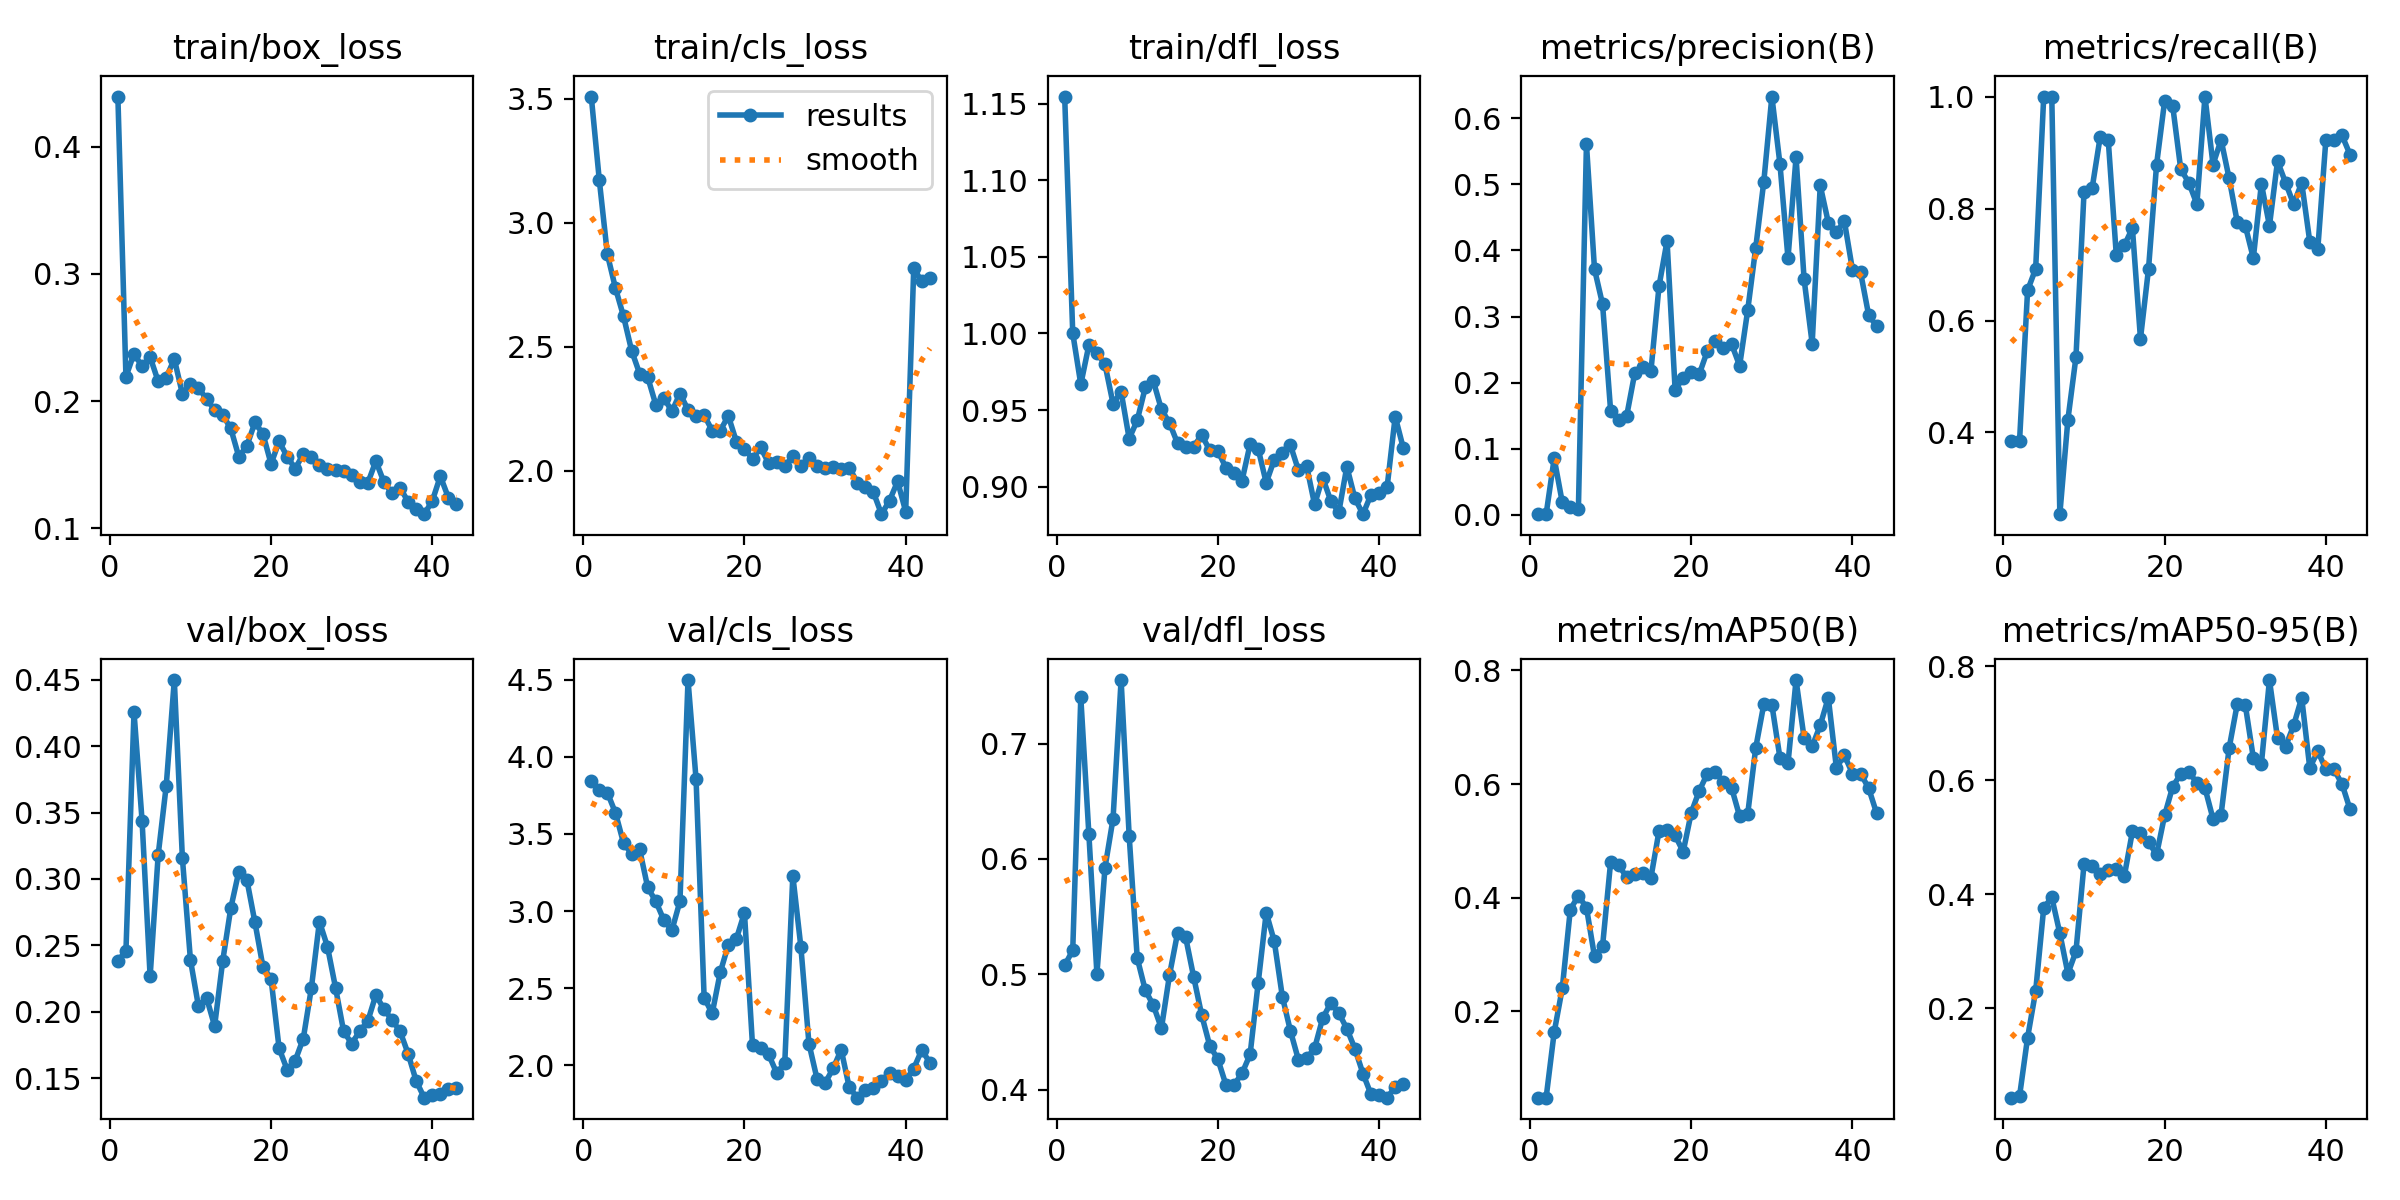

Data behind this chart, as committed beside it:
epoch, time, train/box_loss, train/cls_loss, train/dfl_loss, metrics/precision(B), metrics/recall(B), metrics/mAP50(B), metrics/mAP50-95(B), val/box_loss, val/cls_loss, val/dfl_loss, lr/pg0, lr/pg1, lr/pg2
1, 34.37, 0.4394, 3.509, 1.155, 0.00081, 0.3846, 0.04838, 0.04284, 0.2383, 3.847, 0.5076, 0.09109, 9e-05, 9e-05
2, 63.1, 0.2192, 3.17, 1, 0.00064, 0.3846, 0.04852, 0.04544, 0.2456, 3.782, 0.5208, 0.08119, 0.0001862, 0.0001862
3, 92.06, 0.2374, 2.872, 0.9668, 0.08511, 0.6539, 0.1636, 0.1483, 0.4258, 3.767, 0.74, 0.07128, 0.0002785, 0.0002785
4, 119.8, 0.2273, 2.736, 0.9924, 0.01865, 0.6923, 0.2405, 0.2298, 0.344, 3.637, 0.6216, 0.06137, 0.0003668, 0.0003668
5, 146.3, 0.2347, 2.622, 0.9874, 0.0114, 1, 0.3794, 0.3759, 0.2265, 3.441, 0.5004, 0.05145, 0.0004512, 0.0004512
6, 172, 0.2156, 2.484, 0.9798, 0.00772, 1, 0.4038, 0.3941, 0.3181, 3.371, 0.5923, 0.04153, 0.0005316, 0.0005316
7, 196.4, 0.2185, 2.391, 0.9542, 0.5612, 0.2541, 0.3828, 0.3311, 0.3704, 3.399, 0.6349, 0.03161, 0.000608, 0.000608
8, 221, 0.2332, 2.377, 0.9619, 0.3718, 0.4231, 0.2969, 0.2606, 0.4499, 3.153, 0.7551, 0.02168, 0.0006805, 0.0006805
9, 246.5, 0.2059, 2.266, 0.9313, 0.3185, 0.5347, 0.3151, 0.2996, 0.3159, 3.063, 0.62, 0.01175, 0.000749, 0.000749
10, 270.9, 0.2134, 2.294, 0.9433, 0.157, 0.829, 0.463, 0.4525, 0.239, 2.942, 0.514, 0.001814, 0.0008136, 0.0008136
11, 296.7, 0.2101, 2.239, 0.9647, 0.1428, 0.8359, 0.4574, 0.4497, 0.2039, 2.875, 0.4862, 0.000802, 0.000802, 0.000802
12, 321.6, 0.202, 2.311, 0.9689, 0.1501, 0.9276, 0.436, 0.436, 0.2105, 3.064, 0.4731, 0.0007822, 0.0007822, 0.0007822
13, 346.9, 0.193, 2.245, 0.9504, 0.2148, 0.9231, 0.442, 0.442, 0.1892, 4.499, 0.4531, 0.0007624, 0.0007624, 0.0007624
14, 372.3, 0.1892, 2.221, 0.9416, 0.2242, 0.7173, 0.4444, 0.4444, 0.238, 3.854, 0.4992, 0.0007426, 0.0007426, 0.0007426
15, 397.6, 0.1787, 2.223, 0.9283, 0.2176, 0.7343, 0.4356, 0.4318, 0.2778, 2.437, 0.5357, 0.0007228, 0.0007228, 0.0007228
16, 423.9, 0.1564, 2.161, 0.926, 0.3458, 0.765, 0.5175, 0.5098, 0.3055, 2.335, 0.5322, 0.000703, 0.000703, 0.000703
17, 450.1, 0.1648, 2.161, 0.9262, 0.4145, 0.5675, 0.5199, 0.5065, 0.2993, 2.602, 0.4977, 0.0006832, 0.0006832, 0.0006832
18, 475.8, 0.1834, 2.22, 0.9338, 0.1888, 0.6923, 0.5098, 0.4907, 0.2674, 2.781, 0.4644, 0.0006634, 0.0006634, 0.0006634
19, 501.1, 0.1742, 2.117, 0.9236, 0.207, 0.8786, 0.4811, 0.4696, 0.2336, 2.82, 0.438, 0.0006436, 0.0006436, 0.0006436
20, 527.4, 0.1508, 2.087, 0.9232, 0.2159, 0.9923, 0.5497, 0.5383, 0.2248, 2.988, 0.4264, 0.0006238, 0.0006238, 0.0006238
21, 553.8, 0.1683, 2.047, 0.9124, 0.2128, 0.983, 0.5886, 0.5886, 0.1724, 2.128, 0.4042, 0.000604, 0.000604, 0.000604
22, 578.5, 0.1565, 2.093, 0.909, 0.248, 0.8701, 0.6185, 0.6108, 0.1562, 2.113, 0.404, 0.0005842, 0.0005842, 0.0005842
23, 604.1, 0.1469, 2.03, 0.9039, 0.2635, 0.8461, 0.6212, 0.6136, 0.1632, 2.069, 0.4141, 0.0005644, 0.0005644, 0.0005644
24, 630.7, 0.1586, 2.034, 0.9277, 0.2519, 0.8077, 0.6034, 0.5957, 0.1797, 1.948, 0.4304, 0.0005446, 0.0005446, 0.0005446
25, 656.4, 0.1563, 2.017, 0.9246, 0.2584, 1, 0.5938, 0.5861, 0.2177, 2.011, 0.4923, 0.0005248, 0.0005248, 0.0005248
26, 682, 0.1499, 2.059, 0.9025, 0.2254, 0.8786, 0.5435, 0.532, 0.2679, 3.229, 0.5534, 0.000505, 0.000505, 0.000505
27, 707.8, 0.147, 2.02, 0.9176, 0.3092, 0.9227, 0.5471, 0.5395, 0.2489, 2.766, 0.5286, 0.0004852, 0.0004852, 0.0004852
28, 733, 0.146, 2.049, 0.9222, 0.4044, 0.8538, 0.6639, 0.6563, 0.218, 2.14, 0.4806, 0.0004654, 0.0004654, 0.0004654
29, 758.7, 0.1454, 2.02, 0.9271, 0.5042, 0.7763, 0.7404, 0.7328, 0.1852, 1.911, 0.451, 0.0004456, 0.0004456, 0.0004456
30, 784.2, 0.1422, 2.011, 0.9106, 0.6331, 0.7692, 0.7397, 0.7321, 0.1759, 1.884, 0.4257, 0.0004258, 0.0004258, 0.0004258
31, 810.3, 0.1364, 2.015, 0.9137, 0.5314, 0.7115, 0.6466, 0.6389, 0.1853, 1.978, 0.4271, 0.000406, 0.000406, 0.000406
32, 835.7, 0.1357, 2.008, 0.8883, 0.3882, 0.8441, 0.6363, 0.6287, 0.1928, 2.1, 0.4358, 0.0003862, 0.0003862, 0.0003862
33, 861.2, 0.1529, 2.012, 0.9058, 0.5411, 0.7692, 0.7832, 0.7755, 0.2126, 1.855, 0.4618, 0.0003664, 0.0003664, 0.0003664
34, 887, 0.1365, 1.951, 0.8908, 0.3562, 0.8845, 0.6811, 0.6735, 0.2019, 1.788, 0.4749, 0.0003466, 0.0003466, 0.0003466
35, 912.9, 0.1277, 1.933, 0.8832, 0.2591, 0.8461, 0.6665, 0.6589, 0.1938, 1.84, 0.4665, 0.0003268, 0.0003268, 0.0003268
36, 938.6, 0.1321, 1.912, 0.913, 0.4985, 0.8077, 0.7035, 0.6959, 0.1852, 1.853, 0.4528, 0.000307, 0.000307, 0.000307
37, 964.4, 0.121, 1.824, 0.8923, 0.4424, 0.8461, 0.7521, 0.7445, 0.1684, 1.898, 0.4355, 0.0002872, 0.0002872, 0.0002872
38, 990.4, 0.115, 1.879, 0.882, 0.4282, 0.7409, 0.6291, 0.6214, 0.1478, 1.951, 0.4139, 0.0002674, 0.0002674, 0.0002674
39, 1016, 0.1112, 1.956, 0.8947, 0.4439, 0.7285, 0.6506, 0.6506, 0.1352, 1.926, 0.3959, 0.0002476, 0.0002476, 0.0002476
40, 1042, 0.1216, 1.835, 0.8961, 0.3706, 0.9231, 0.6187, 0.6187, 0.1369, 1.902, 0.3954, 0.0002278, 0.0002278, 0.0002278
41, 1068, 0.1411, 2.816, 0.8999, 0.3671, 0.9231, 0.6187, 0.6187, 0.1382, 1.978, 0.393, 0.000208, 0.000208, 0.000208
42, 1095, 0.1242, 2.763, 0.9457, 0.3025, 0.9306, 0.5932, 0.5932, 0.1415, 2.099, 0.4023, 0.0001882, 0.0001882, 0.0001882
43, 1120, 0.1193, 2.778, 0.9252, 0.2851, 0.8962, 0.5485, 0.5485, 0.1427, 2.014, 0.4049, 0.0001684, 0.0001684, 0.0001684
